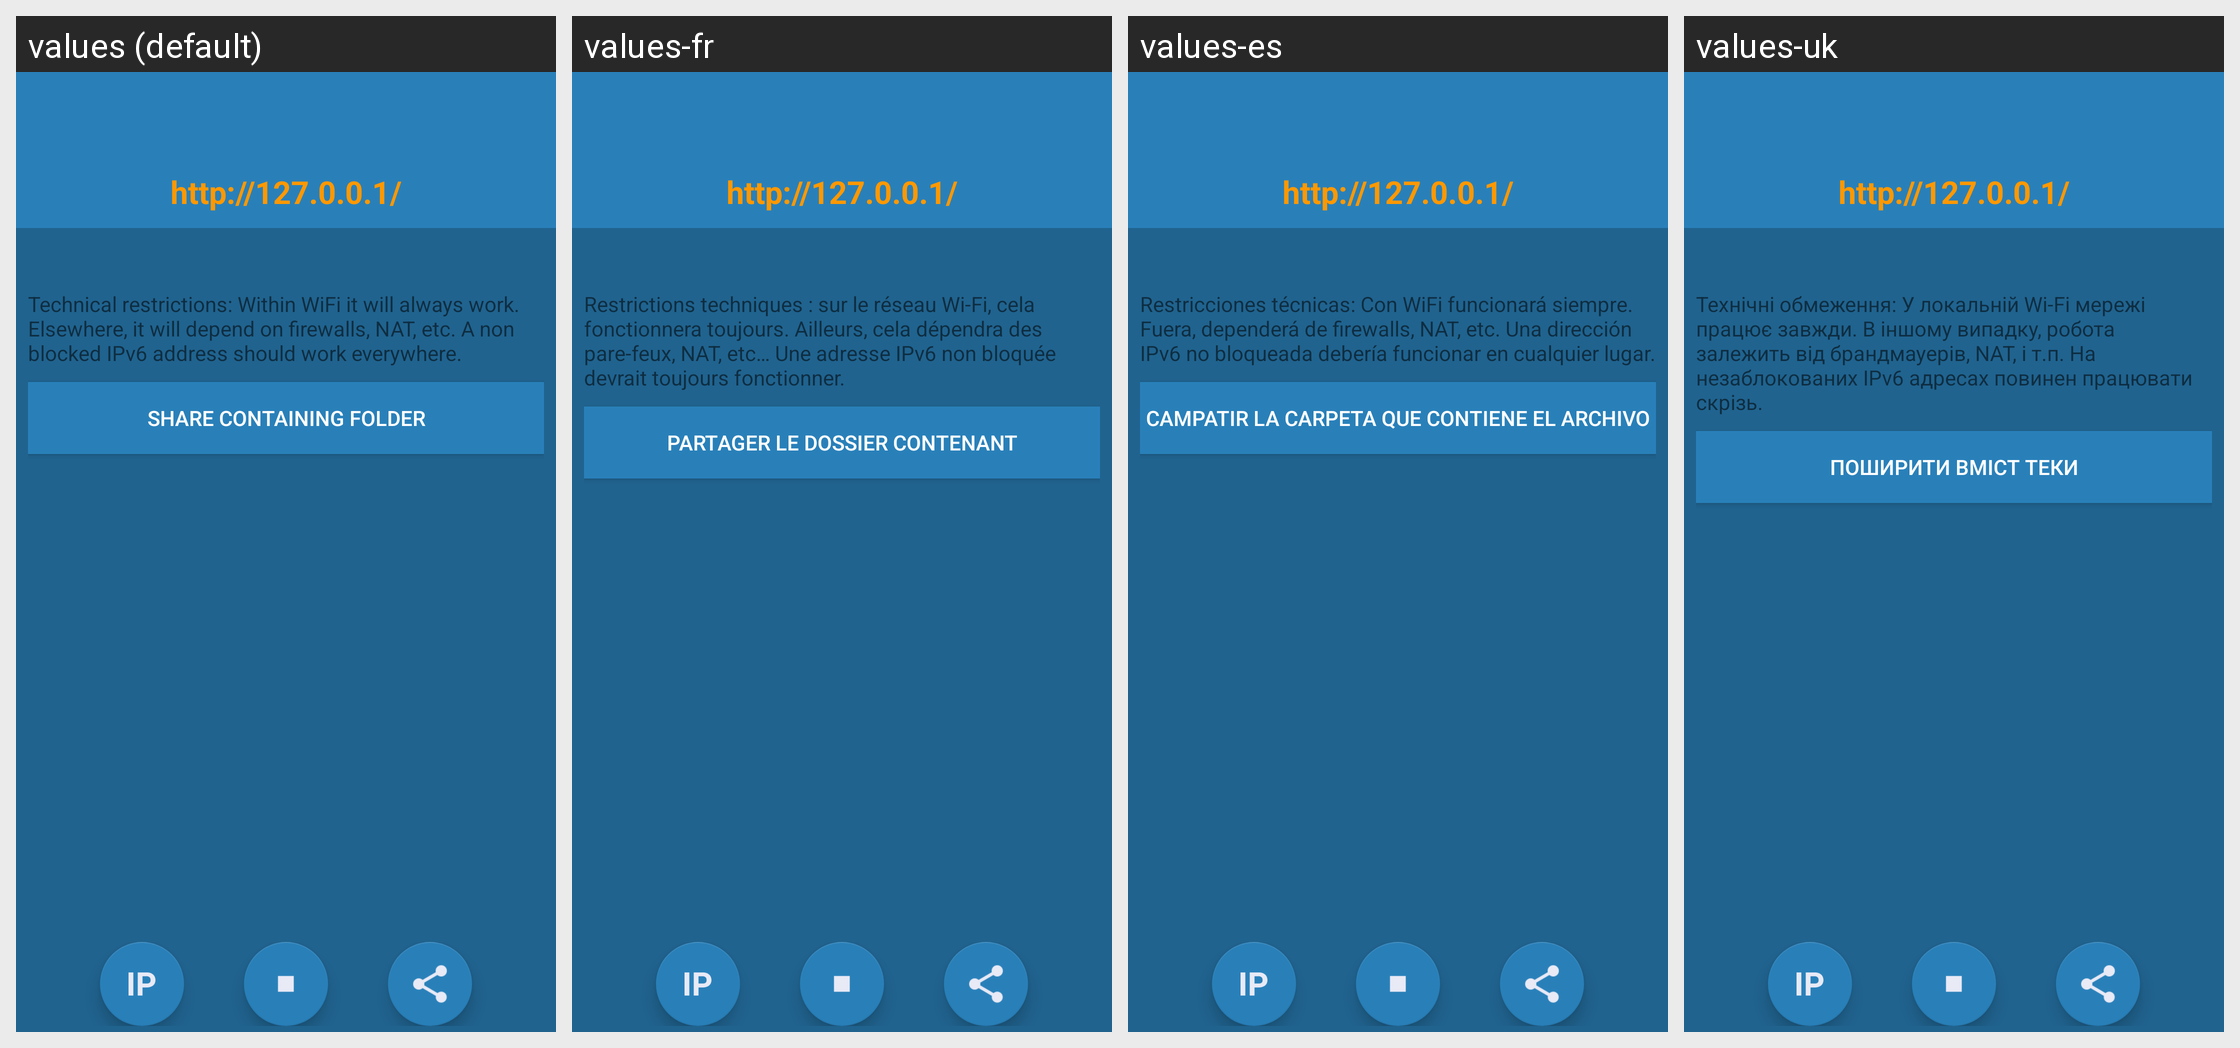

Locale-by-locale string values for the Android screen shown in this grid:
Android screen res/layout/activity_send_file.xml rendered under 4 locales, left to right: values (default), values-fr, values-es, values-uk. Device: Nexus 5 (rendered at 1080×1920; each locale shown at half size, 540×960, under a caption strip naming it); theme AppTheme.
Other locales in the repository, not shown: values-ar, values-cs, values-de, values-eu, values-it, values-kk, values-pt, values-zh.
Strings drawn on this screen, with the default value and each locale's value (text and hints the layout hard-codes, and strings that could not be matched under every locale, appear in the picture but are not listed):

technical_info
  values: Technical restrictions: Within WiFi it will always work. Elsewhere, it will depend on firewalls, NAT, etc. A non blocked IPv6 address should work everywhere.
  values-fr: Restrictions techniques : sur le réseau Wi-Fi, cela fonctionnera toujours. Ailleurs, cela dépendra des pare-feux, NAT, etc… Une adresse IPv6 non bloquée devrait toujours fonctionner.
  values-es: Restricciones técnicas: Con WiFi funcionará siempre. Fuera, dependerá de firewalls, NAT, etc. Una dirección IPv6 no bloqueada debería funcionar en cualquier lugar.
  values-uk: Технічні обмеження: У локальній Wi-Fi мережі працює завжди. В іншому випадку, робота залежить від брандмауерів, NAT, і т.п. На незаблокованих IPv6 адресах повинен працювати скрізь.

share_containing_folder
  values: Share Containing Folder
  values-fr: Partager le dossier contenant
  values-es: Campatir la carpeta que contiene el archivo
  values-uk: Поширити вміст теки

standard_url
  values: http://127.0.0.1/
  values-fr: http://127.0.0.1/  [not translated; the default value is used]
  values-es: http://127.0.0.1/  [not translated; the default value is used]
  values-uk: http://127.0.0.1/  [not translated; the default value is used]
